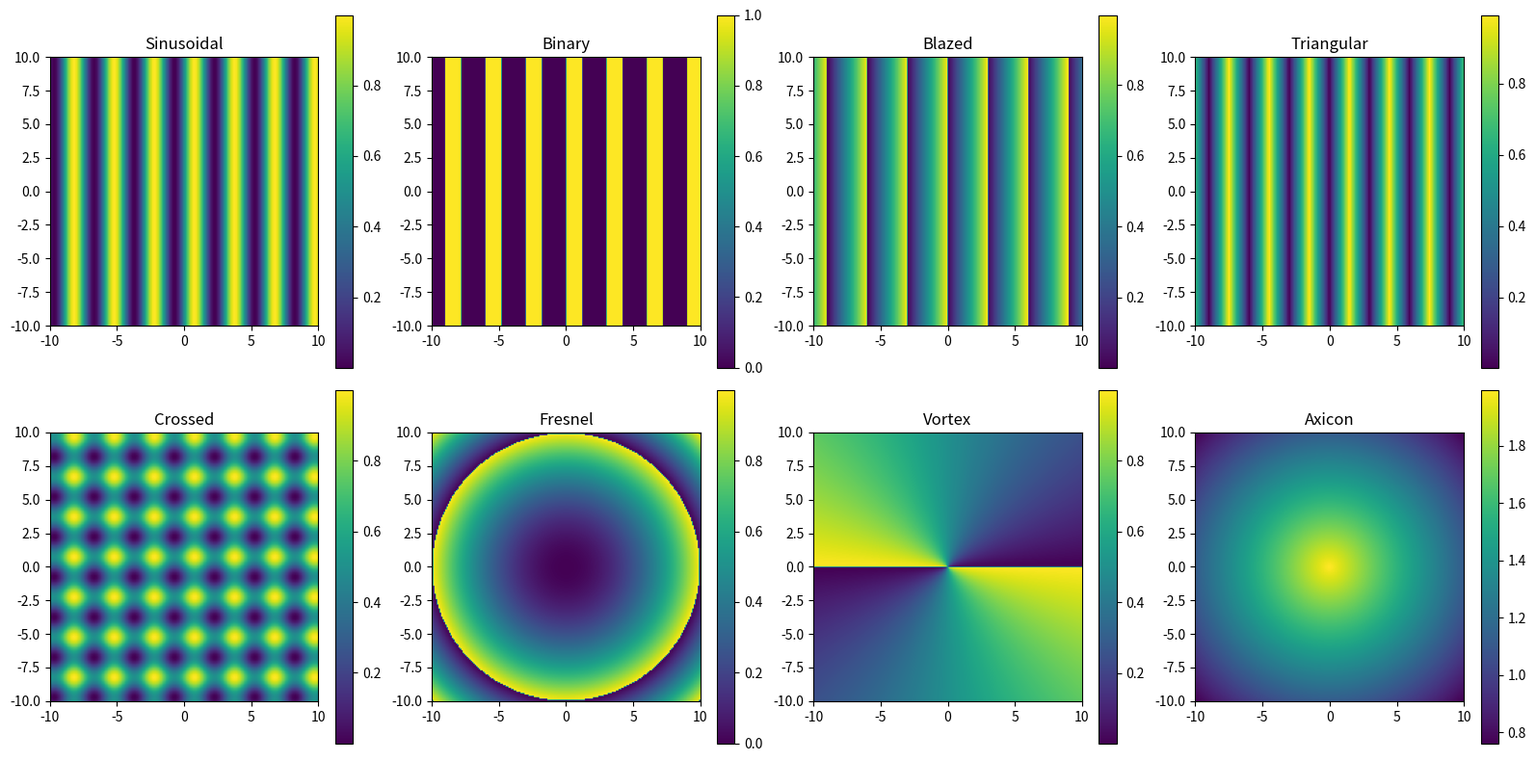

Source code (Python):
"""
Height Functions Module
=======================
Standalone module containing mathematical height functions for DOE structures.

These are pure mathematical functions z = f(x, y) that can be used with:
- HeightFunctionStructure classes (Gratings, Lenses)
- Custom structures
- Visualization
- Analysis

For aperture/boundary functions, see: apertures.py

Usage:
    from nanofactorysystem.aerobasic.programs.drawings.height_functions import HeightFunctions
    
    height_func = HeightFunctions.sinusoidal(period=10, height=2)
    Z = height_func(X, Y)  # Works with numpy meshgrid

Author: Hannes Robben
Date: 2025
"""

from typing import Callable, Tuple, Optional
import numpy as np


class HeightFunctions:
    """
    Collection of standard height functions for gratings and DOEs.
    
    All functions return a callable z = f(X, Y) that works with numpy arrays.
    
    Coordinate convention:
    - Functions are defined relative to structure center (0, 0)
    - Grating_63 angle rotates the grating pattern
    - Z values are typically in range [z0, z0 + height]
    
    Available functions:
    - sinusoidal: Sine wave grating
    - binary_grating: Step/square grating
    - blazed_grating: Sawtooth grating
    - triangular_grating: Triangle wave
    - crossed_gratings: 2D crossed pattern
    - fresnel_lens: Radial Fresnel phase
    - vortex: Spiral phase plate
    - constant: Flat surface
    - from_array: Interpolated from 2D array (for STL, etc.)
    
    Combining functions:
    - combine_add: Sum of functions
    - combine_max: Maximum of functions
    - combine_multiply: Product of functions
    
    Usage:
        height_func = HeightFunctions.sinusoidal(
            period=2.0,
            height=1.0,
            angle_deg=30.0,
            z0=0.0
        )
        
        Z = height_func(X, Y)  # Works with meshgrid arrays
    """
    
    @staticmethod
    def sinusoidal(
        period: float,
        height: float,
        angle_deg: float = 0.0,
        z0: float = 0.0,
        phase_deg: float = 0.0
    ) -> Callable[[np.ndarray, np.ndarray], np.ndarray]:
        """
        Sinusoidal grating.
        
        z(s) = z0 + (height/2) * (1 + sin(2π * s/period + phase))
        where s = x*cos(θ) + y*sin(θ)
        
        Args:
            period: Grating_63 period (same units as X, Y)
            height: Peak-to-peak height
            angle_deg: Grating_63 rotation angle in degrees
            z0: Minimum Z value (base)
            phase_deg: Phase offset in degrees [0, 360)
            
        Returns:
            Height function f(X, Y) -> Z
        """
        theta = np.deg2rad(angle_deg)
        phase_rad = np.deg2rad(phase_deg)
        
        def f(X, Y):
            s = X * np.cos(theta) + Y * np.sin(theta)
            return z0 + (height / 2) * (1 + np.sin(2 * np.pi * s / period + phase_rad))
        
        return f
    
    @staticmethod
    def binary_grating(
        period: float,
        height: float,
        duty_cycle: float = 0.5,
        angle_deg: float = 0.0,
        z0: float = 0.0,
        phase_deg: float = 0.0
    ) -> Callable[[np.ndarray, np.ndarray], np.ndarray]:
        """
        Binary (step) grating.
        
        z(s) = z0 + height  if (s mod period) / period < duty_cycle
        z(s) = z0           otherwise
        
        Args:
            period: Grating_63 period
            height: Step height
            duty_cycle: Fraction of period that is "high" (0 to 1)
            angle_deg: Grating_63 rotation angle
            z0: Base Z value
            phase_deg: Phase offset in degrees
            
        Returns:
            Height function f(X, Y) -> Z
        """
        theta = np.deg2rad(angle_deg)
        phase_frac = phase_deg / 360.0
        
        def f(X, Y):
            s = X * np.cos(theta) + Y * np.sin(theta)
            frac = np.mod(s / period + phase_frac, 1.0)
            return z0 + height * (frac < duty_cycle).astype(float)
        
        return f
    
    @staticmethod
    def blazed_grating(
        period: float,
        height: float,
        angle_deg: float = 0.0,
        z0: float = 0.0,
        phase_deg: float = 0.0
    ) -> Callable[[np.ndarray, np.ndarray], np.ndarray]:
        """
        Blazed (sawtooth) grating.
        
        z(s) = z0 + height * (s mod period) / period
        
        Args:
            period: Grating_63 period
            height: Maximum height (ramp amplitude)
            angle_deg: Grating_63 rotation angle
            z0: Base Z value
            phase_deg: Phase offset in degrees
            
        Returns:
            Height function f(X, Y) -> Z
        """
        theta = np.deg2rad(angle_deg)
        phase_frac = phase_deg / 360.0
        
        def f(X, Y):
            s = X * np.cos(theta) + Y * np.sin(theta)
            return z0 + height * np.mod(s / period + phase_frac, 1.0)
        
        return f
    
    @staticmethod
    def triangular_grating(
        period: float,
        height: float,
        angle_deg: float = 0.0,
        z0: float = 0.0,
        phase_deg: float = 0.0
    ) -> Callable[[np.ndarray, np.ndarray], np.ndarray]:
        """
        Symmetric triangular grating.
        
        z(s) = z0 + height * (1 - 2 * |frac - 0.5|)
        where frac = (s mod period) / period
        
        Args:
            period: Grating_63 period
            height: Peak height
            angle_deg: Grating_63 rotation angle
            z0: Base Z value
            phase_deg: Phase offset in degrees
            
        Returns:
            Height function f(X, Y) -> Z
        """
        theta = np.deg2rad(angle_deg)
        phase_frac = phase_deg / 360.0
        
        def f(X, Y):
            s = X * np.cos(theta) + Y * np.sin(theta)
            frac = np.mod(s / period + phase_frac, 1.0)
            return z0 + height * (1 - 2 * np.abs(frac - 0.5))
        
        return f
    
    @staticmethod
    def crossed_gratings(
        period1: float,
        period2: float,
        height: float,
        angle1_deg: float = 0.0,
        angle2_deg: float = 90.0,
        z0: float = 0.0,
        phase1_deg: float = 0.0,
        phase2_deg: float = 0.0
    ) -> Callable[[np.ndarray, np.ndarray], np.ndarray]:
        """
        Crossed (2D) grating - superposition of two sinusoidal gratings.
        
        z = z0 + (height/2) * (sin(s1) + sin(s2)) / 2
        
        Args:
            period1, period2: Periods of the two gratings
            height: Total height variation
            angle1_deg, angle2_deg: Rotation angles
            z0: Base Z value
            phase1_deg, phase2_deg: Phase offsets
            
        Returns:
            Height function f(X, Y) -> Z
        """
        theta1 = np.deg2rad(angle1_deg)
        theta2 = np.deg2rad(angle2_deg)
        phase1 = np.deg2rad(phase1_deg)
        phase2 = np.deg2rad(phase2_deg)
        
        def f(X, Y):
            s1 = X * np.cos(theta1) + Y * np.sin(theta1)
            s2 = X * np.cos(theta2) + Y * np.sin(theta2)
            z1 = np.sin(2 * np.pi * s1 / period1 + phase1)
            z2 = np.sin(2 * np.pi * s2 / period2 + phase2)
            return z0 + height * (1 + (z1 + z2) / 2) / 2
        
        return f
    
    @staticmethod
    def fresnel_lens(
        focal_length: float,
        wavelength: float,
        height: float,
        cx: float = 0.0,
        cy: float = 0.0
    ) -> Callable[[np.ndarray, np.ndarray], np.ndarray]:
        """
        Fresnel lens (radial phase profile).
        
        phase(r) = π * r² / (λ * f)
        z = height * (phase mod 2π) / 2π
        
        Args:
            focal_length: Focal length
            wavelength: Design wavelength
            height: Maximum height (one phase wrap)
            cx, cy: Center position
            
        Returns:
            Height function f(X, Y) -> Z
        """
        def f(X, Y):
            r2 = (X - cx) ** 2 + (Y - cy) ** 2
            phase = np.pi * r2 / (wavelength * focal_length)
            return height * np.mod(phase, 2 * np.pi) / (2 * np.pi)
        
        return f
    
    @staticmethod
    def vortex(
        charge: int,
        height: float,
        cx: float = 0.0,
        cy: float = 0.0
    ) -> Callable[[np.ndarray, np.ndarray], np.ndarray]:
        """
        Optical vortex (spiral phase plate).
        
        z = height * (charge * atan2(y, x) mod 2π) / 2π
        
        Args:
            charge: Topological charge (integer)
            height: Maximum height (one phase wrap)
            cx, cy: Center position
            
        Returns:
            Height function f(X, Y) -> Z
        """
        def f(X, Y):
            phi = np.arctan2(Y - cy, X - cx)  # Range: [-π, π]
            phase = charge * phi
            # Normalize to [0, 2π] then to [0, height]
            return height * np.mod(phase, 2 * np.pi) / (2 * np.pi)
        
        return f
    
    @staticmethod
    def axicon(
        cone_angle_deg: float,
        height: float,
        cx: float = 0.0,
        cy: float = 0.0
    ) -> Callable[[np.ndarray, np.ndarray], np.ndarray]:
        """
        Axicon (conical lens).
        
        z = height * (1 - r / r_max) for r < r_max
        
        Args:
            cone_angle_deg: Cone half-angle in degrees
            height: Maximum height at center
            cx, cy: Center position
            
        Returns:
            Height function f(X, Y) -> Z
        """
        def f(X, Y):
            r = np.sqrt((X - cx)**2 + (Y - cy)**2)
            # Linear decrease from center
            slope = np.tan(np.deg2rad(cone_angle_deg))
            return np.maximum(0, height - r * slope)
        
        return f
    
    @staticmethod
    def constant(height: float) -> Callable[[np.ndarray, np.ndarray], np.ndarray]:
        """
        Constant height (flat surface).
        
        Args:
            height: Z value everywhere
            
        Returns:
            Height function f(X, Y) -> Z
        """
        def f(X, Y):
            return np.full_like(X, height, dtype=float)
        
        return f
    
    @staticmethod
    def from_array(
        z_array: np.ndarray,
        x_range: Tuple[float, float],
        y_range: Tuple[float, float],
        method: str = 'linear'
    ) -> Callable[[np.ndarray, np.ndarray], np.ndarray]:
        """
        Height function from 2D array with interpolation.
        
        Useful for:
        - STL file imports
        - Measured surface data
        - Computed profiles
        
        Args:
            z_array: 2D array of Z values
            x_range: (x_min, x_max) coordinate range
            y_range: (y_min, y_max) coordinate range
            method: Interpolation method ('linear' or 'nearest')
            
        Returns:
            Height function f(X, Y) -> Z
        """
        from scipy import interpolate
        
        ny, nx = z_array.shape
        xs = np.linspace(x_range[0], x_range[1], nx)
        ys = np.linspace(y_range[0], y_range[1], ny)
        
        if method == 'linear':
            interp = interpolate.RegularGridInterpolator(
                (ys, xs), z_array, method='linear', bounds_error=False, fill_value=np.nan
            )
        else:
            interp = interpolate.RegularGridInterpolator(
                (ys, xs), z_array, method='nearest', bounds_error=False, fill_value=np.nan
            )
        
        def f(X, Y):
            points = np.column_stack([Y.ravel(), X.ravel()])
            return interp(points).reshape(X.shape)
        
        return f
    
    # =========================================================================
    # COMBINING FUNCTIONS
    # =========================================================================
    
    @staticmethod
    def combine_add(
        *funcs: Callable
    ) -> Callable[[np.ndarray, np.ndarray], np.ndarray]:
        """
        Combine multiple height functions by addition.
        
        Args:
            *funcs: Height functions to add
            
        Returns:
            Combined height function
        """
        def f(X, Y):
            result = np.zeros_like(X, dtype=float)
            for func in funcs:
                result += func(X, Y)
            return result
        
        return f
    
    @staticmethod
    def combine_max(
        *funcs: Callable
    ) -> Callable[[np.ndarray, np.ndarray], np.ndarray]:
        """
        Combine multiple height functions by taking maximum.
        
        Args:
            *funcs: Height functions to combine
            
        Returns:
            Combined height function
        """
        def f(X, Y):
            result = funcs[0](X, Y)
            for func in funcs[1:]:
                result = np.maximum(result, func(X, Y))
            return result
        
        return f
    
    @staticmethod
    def combine_min(
        *funcs: Callable
    ) -> Callable[[np.ndarray, np.ndarray], np.ndarray]:
        """
        Combine multiple height functions by taking minimum.
        
        Args:
            *funcs: Height functions to combine
            
        Returns:
            Combined height function
        """
        def f(X, Y):
            result = funcs[0](X, Y)
            for func in funcs[1:]:
                result = np.minimum(result, func(X, Y))
            return result
        
        return f
    
    @staticmethod
    def combine_multiply(
        *funcs: Callable
    ) -> Callable[[np.ndarray, np.ndarray], np.ndarray]:
        """
        Combine multiple height functions by multiplication.
        
        Args:
            *funcs: Height functions to multiply
            
        Returns:
            Combined height function
        """
        def f(X, Y):
            result = funcs[0](X, Y)
            for func in funcs[1:]:
                result *= func(X, Y)
            return result
        
        return f
    
    @staticmethod
    def offset(
        func: Callable,
        z_offset: float
    ) -> Callable[[np.ndarray, np.ndarray], np.ndarray]:
        """
        Add constant offset to height function.
        
        Args:
            func: Base height function
            z_offset: Offset to add
            
        Returns:
            Offset height function
        """
        def f(X, Y):
            return func(X, Y) + z_offset
        
        return f
    
    @staticmethod
    def scale(
        func: Callable,
        z_scale: float
    ) -> Callable[[np.ndarray, np.ndarray], np.ndarray]:
        """
        Scale height function.
        
        Args:
            func: Base height function
            z_scale: Scale factor
            
        Returns:
            Scaled height function
        """
        def f(X, Y):
            return func(X, Y) * z_scale
        
        return f


# =============================================================================
# EXAMPLE / TEST
# =============================================================================

if __name__ == '__main__':
    import matplotlib.pyplot as plt
    
    print("Height Functions Module Test")
    print("=" * 60)
    
    # Create test grid
    x = np.linspace(-10, 10, 200)
    y = np.linspace(-10, 10, 200)
    X, Y = np.meshgrid(x, y)
    
    # Test height functions
    fig, axes = plt.subplots(2, 4, figsize=(16, 8))
    
    funcs = [
        ("Sinusoidal", HeightFunctions.sinusoidal(period=3, height=1)),
        ("Binary", HeightFunctions.binary_grating(period=3, height=1, duty_cycle=0.4)),
        ("Blazed", HeightFunctions.blazed_grating(period=3, height=1)),
        ("Triangular", HeightFunctions.triangular_grating(period=3, height=1)),
        ("Crossed", HeightFunctions.crossed_gratings(period1=3, period2=3, height=1)),
        ("Fresnel", HeightFunctions.fresnel_lens(focal_length=100, wavelength=0.5, height=1)),
        ("Vortex", HeightFunctions.vortex(charge=2, height=1)),
        ("Axicon", HeightFunctions.axicon(cone_angle_deg=5, height=2)),
    ]
    
    for ax, (name, func) in zip(axes.flat, funcs):
        Z = func(X, Y)
        im = ax.imshow(Z, extent=[-10, 10, -10, 10], origin='lower', cmap='viridis')
        ax.set_title(name)
        plt.colorbar(im, ax=ax)
    
    plt.tight_layout()
    plt.savefig('height_functions_test.png', dpi=150)
    print("Saved: height_functions_test.png")
